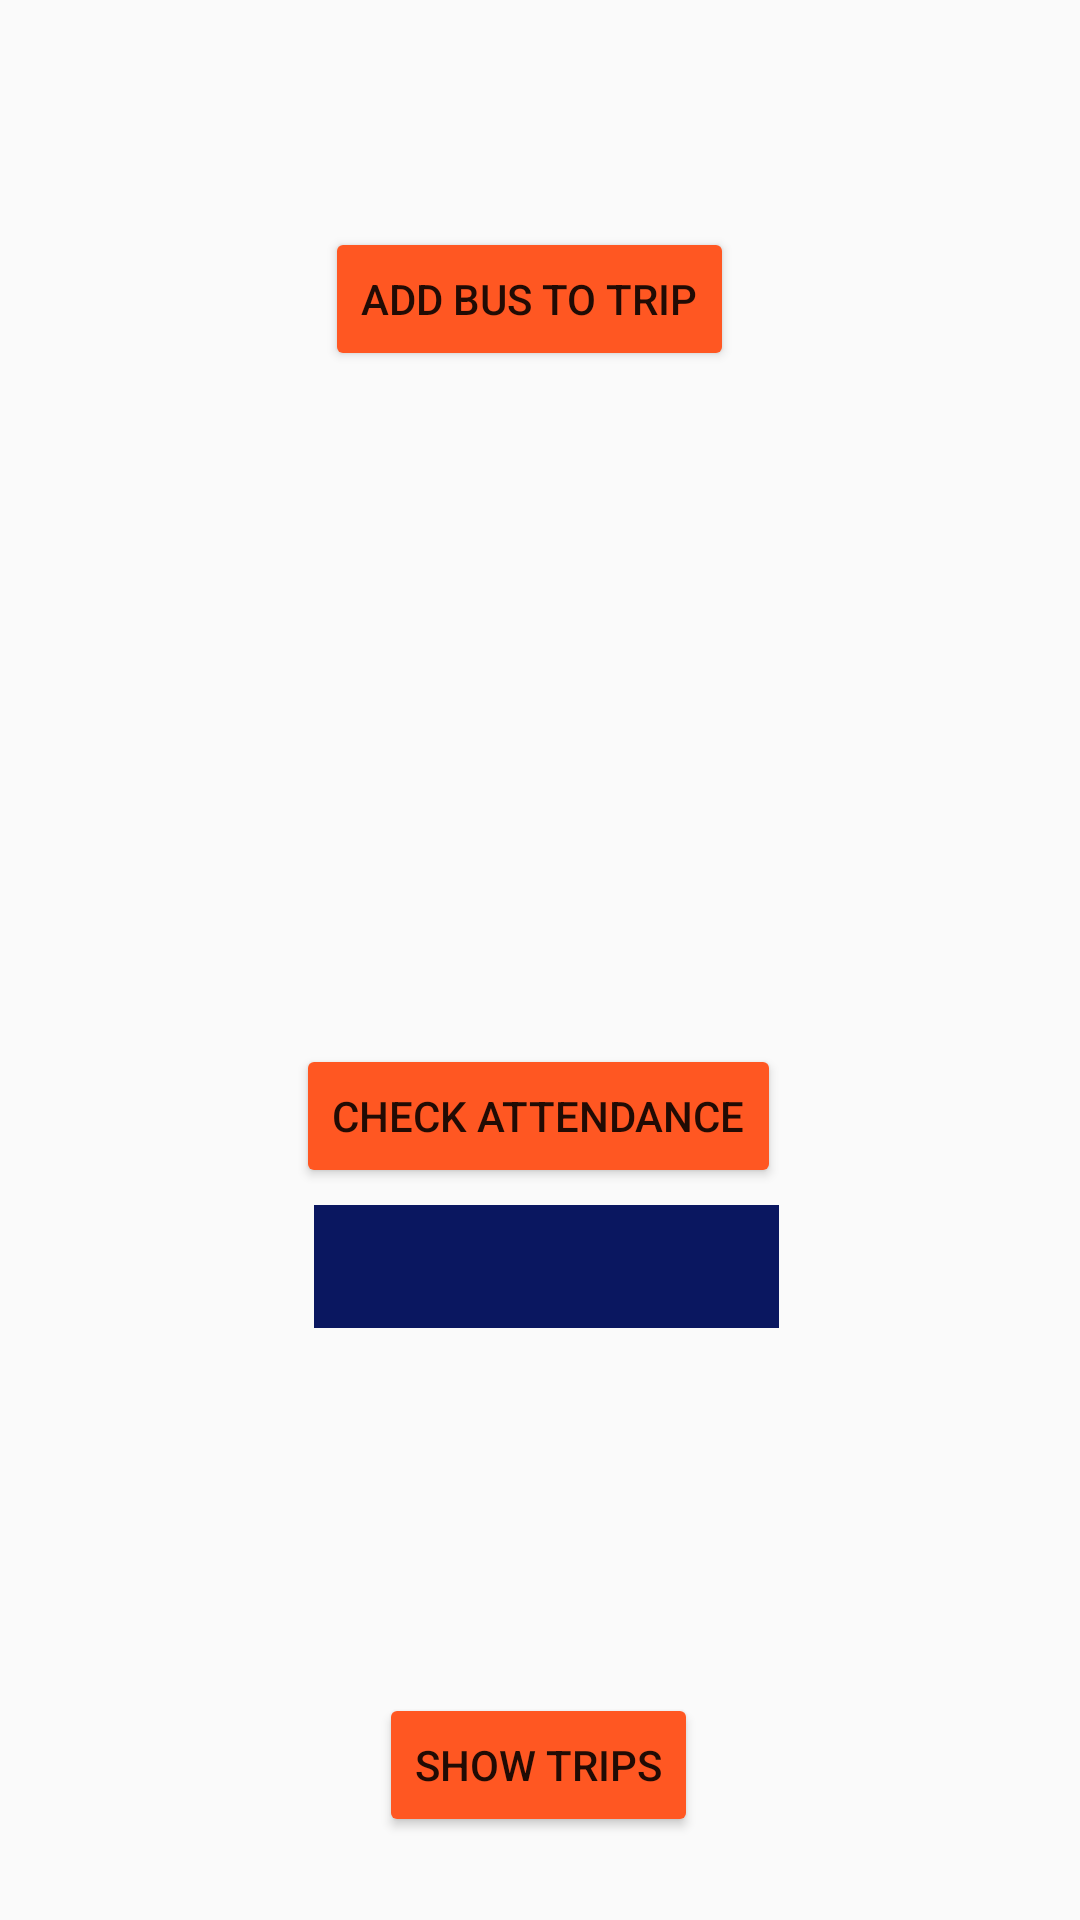

Android layout source for this screen:
<!-- AndroidManifest.xml: application theme Theme.AppCompat.Light.NoActionBar -->
<!-- res/layout/activity_main.xml -->
<?xml version="1.0" encoding="utf-8"?>
<androidx.constraintlayout.widget.ConstraintLayout xmlns:android="http://schemas.android.com/apk/res/android"
    xmlns:app="http://schemas.android.com/apk/res-auto"
    xmlns:tools="http://schemas.android.com/tools"
    android:layout_width="match_parent"
    android:layout_height="match_parent"
    tools:context=".MainActivity">

   

 <Spinner

     android:id="@+id/spinner"
     android:layout_width="155dp"
     android:layout_height="41dp"
     android:layout_marginStart="8dp"
     android:layout_marginTop="8dp"
     android:layout_marginEnd="8dp"
     android:layout_marginBottom="8dp"
     android:background="#0A1760"
     app:layout_constraintBottom_toBottomOf="parent"
     app:layout_constraintEnd_toEndOf="parent"
     app:layout_constraintHorizontal_bias="0.512"
     app:layout_constraintStart_toStartOf="parent"
     app:layout_constraintTop_toTopOf="parent"
     app:layout_constraintVertical_bias="0.675" />

 <Button
        android:id="@+id/btn_showTrips"
        android:layout_width="wrap_content"
        android:layout_height="wrap_content"
        android:backgroundTint="#FF5722"
        android:text="Show Trips"
        app:layout_constraintBottom_toBottomOf="parent"
        app:layout_constraintEnd_toEndOf="parent"
        app:layout_constraintHorizontal_bias="0.498"
        app:layout_constraintStart_toStartOf="parent"
        app:layout_constraintTop_toTopOf="parent"
        app:layout_constraintVertical_bias="0.953" />

 <Button
     android:id="@+id/btn_to_check_attendance"
     android:layout_width="wrap_content"

     android:layout_height="wrap_content"
     android:backgroundTint="#FF5722"
     android:text="Check Attendance"
     app:layout_constraintBottom_toBottomOf="parent"
     app:layout_constraintEnd_toEndOf="parent"
     app:layout_constraintHorizontal_bias="0.497"
     app:layout_constraintStart_toStartOf="parent"
     app:layout_constraintTop_toTopOf="parent"
     app:layout_constraintVertical_bias="0.588" />

 <Button
     android:id="@+id/btn_add_bus"
     android:layout_width="wrap_content"
     android:layout_height="wrap_content"
     android:backgroundTint="#FF5722"
     android:text="Add Bus To Trip"
     app:layout_constraintBottom_toBottomOf="parent"
     app:layout_constraintEnd_toEndOf="parent"
     app:layout_constraintHorizontal_bias="0.485"
     app:layout_constraintStart_toStartOf="parent"
     app:layout_constraintTop_toTopOf="parent"
     app:layout_constraintVertical_bias="0.128" />

</androidx.constraintlayout.widget.ConstraintLayout>
<!-- resources referenced by this layout -->
<resources>

</resources>
